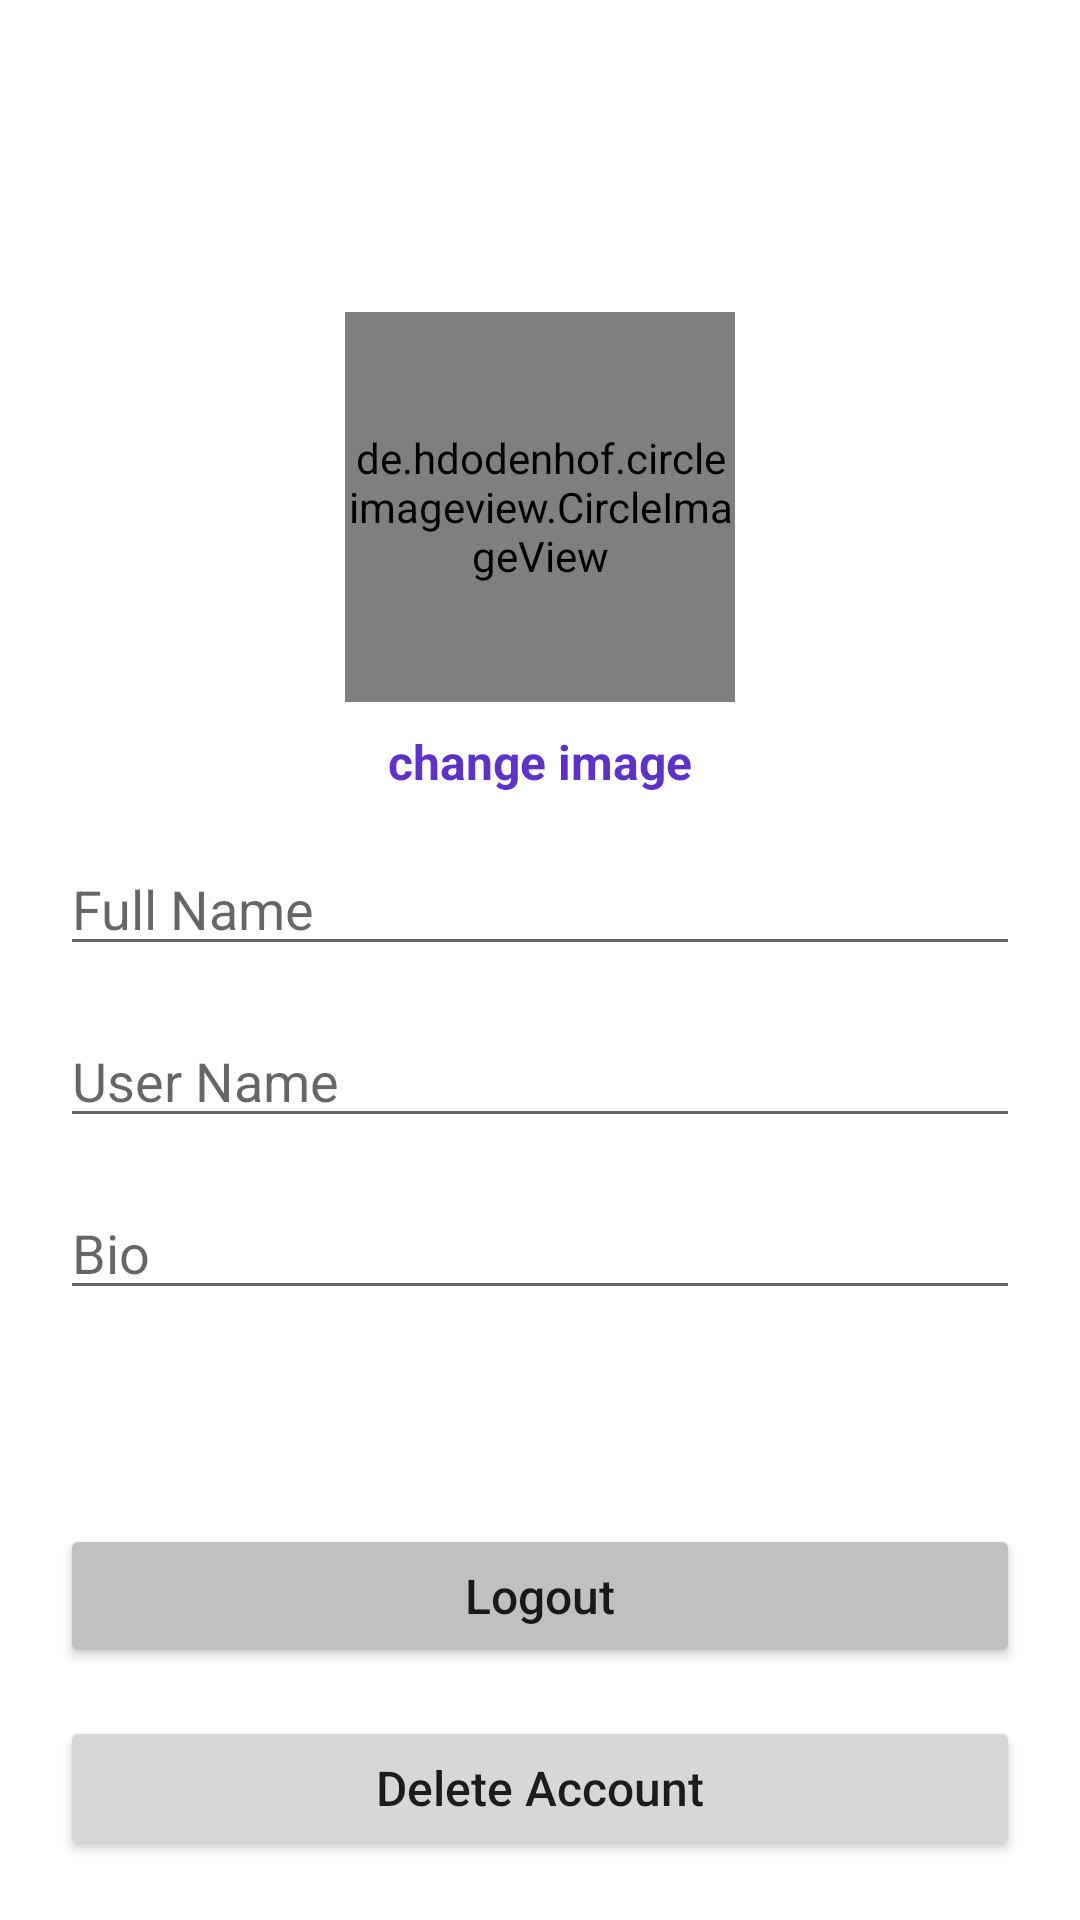

Layout XML and referenced resources for this Android screen:
<!-- AndroidManifest.xml: application theme Theme.MyRealinatagremClonApp -->
<!-- res/layout/activity_account_settings.xml -->
<?xml version="1.0" encoding="utf-8"?>
<RelativeLayout
    xmlns:android="http://schemas.android.com/apk/res/android"
    xmlns:app="http://schemas.android.com/apk/res-auto"
    xmlns:tools="http://schemas.android.com/tools"
    android:layout_width="match_parent"
    android:layout_height="match_parent"
    tools:context=".AccountSettingsActivity">

    <com.google.android.material.appbar.AppBarLayout
        android:id="@+id/app_bar_layout_profile_Settings"
        android:layout_width="match_parent"
        android:layout_height="wrap_content"
        android:layout_alignParentTop="true"
        android:background="@color/white"
        >
        <androidx.appcompat.widget.Toolbar
            android:id="@+id/profileSettings_toolbar"
            android:layout_width="match_parent"
            android:layout_height="50dp"
            android:layout_marginTop="4dp"
            android:layout_marginLeft="6dp"
            android:layout_marginRight="6dp"
            android:background="@android:color/white"
            >
            <RelativeLayout
                android:layout_width="wrap_content"
                android:layout_height="wrap_content"
                >
               <ImageView
                   android:id="@+id/close_imageBtn_profileEdit"
                   android:layout_width="32dp"
                   android:layout_height="32dp"
                   android:src="@drawable/close"
                   android:layout_alignParentStart="true"
                   />

                <ImageView
                    android:id="@+id/save_info_profileEdit"
                    android:layout_width="36dp"
                    android:layout_height="36dp"
                    android:layout_alignParentEnd="true"
                    android:layout_marginEnd="16dp"
                    android:src="@drawable/save_edited_info" />
            </RelativeLayout>

        </androidx.appcompat.widget.Toolbar>
    </com.google.android.material.appbar.AppBarLayout>

    <de.hdodenhof.circleimageview.CircleImageView
        android:id="@+id/image_profile_settingsActivity"
        android:layout_width="130dp"
        android:layout_height="130dp"
        android:layout_below="@+id/app_bar_layout_profile_Settings"
        android:layout_centerHorizontal="true"
        android:layout_marginTop="50dp"
        android:src="@drawable/profile" />

    <TextView
        android:id="@+id/textview_chacgeImage"
        android:layout_width="wrap_content"
        android:layout_height="wrap_content"
        android:layout_below="@id/image_profile_settingsActivity"
        android:layout_centerHorizontal="true"
        android:layout_marginTop="9dp"
        android:text="change image"
        android:textColor="@color/MyColorPrimary"
        android:textSize="16sp"
        android:textStyle="bold" />

    <EditText
        android:id="@+id/edit_fullName"
        android:layout_width="match_parent"
        android:layout_height="wrap_content"
        android:layout_below="@id/textview_chacgeImage"
        android:layout_marginStart="20dp"
        android:layout_marginTop="16dp"
        android:layout_marginEnd="20dp"
        android:hint="Full Name"
        android:inputType="text" />

    <EditText
        android:id="@+id/edit_UserName"
        android:layout_width="match_parent"
        android:layout_height="wrap_content"
        android:layout_below="@id/edit_fullName"
        android:layout_marginStart="20dp"
        android:layout_marginTop="16dp"
        android:layout_marginEnd="20dp"
        android:hint="User Name"
        android:inputType="text" />

    <EditText
        android:id="@+id/edit_bio_profile"
        android:layout_width="match_parent"
        android:layout_height="wrap_content"
        android:layout_below="@id/edit_UserName"
        android:layout_marginTop="16dp"
        android:layout_marginStart="20dp"
        android:layout_marginEnd="20dp"
        android:inputType="text"
        android:hint="Bio"
        />


    <Button
        android:id="@+id/logout_btn"
        android:layout_width="match_parent"
        android:layout_height="wrap_content"
        android:layout_above="@id/delete_account_btn"
        android:layout_marginStart="20dp"
        android:layout_marginTop="16dp"
        android:layout_marginEnd="20dp"
        android:backgroundTint="#C0C0C0"
        android:text="Logout"
        android:textAllCaps="false"
        android:textSize="16sp" />

    <Button
        android:id="@+id/delete_account_btn"
        android:layout_width="match_parent"
        android:layout_height="wrap_content"
        android:layout_marginTop="16dp"
        android:layout_marginStart="20dp"
        android:layout_marginEnd="20dp"
        android:layout_alignParentBottom="true"
        android:layout_marginBottom="20dp"
        android:text="Delete Account"
        android:textAllCaps="false"
        android:textSize="16sp"
        />



</RelativeLayout>
<!-- resources referenced by this layout -->
<resources>
  <color name="MyColorPrimary">#5c32c7</color>
  <color name="white">#FFFFFFFF</color>
  <style name="Theme.MyRealinatagremClonApp" parent="Theme.MaterialComponents.DayNight.NoActionBar">
          
          <item name="colorPrimary">@color/purple_500</item>
          <item name="colorPrimaryVariant">@color/purple_700</item>
          <item name="colorOnPrimary">@color/white</item>
          
          <item name="colorSecondary">@color/teal_200</item>
          <item name="colorSecondaryVariant">@color/teal_700</item>
          <item name="colorOnSecondary">@color/black</item>
          
          <item name="android:statusBarColor" tools:targetApi="l">?attr/colorPrimaryVariant</item>
          
      </style>
  <color name="purple_500">#FF6200EE</color>
  <color name="purple_700">#FF3700B3</color>
  <color name="teal_200">#FF03DAC5</color>
  <color name="teal_700">#FF018786</color>
  <color name="black">#FF000000</color>
</resources>
